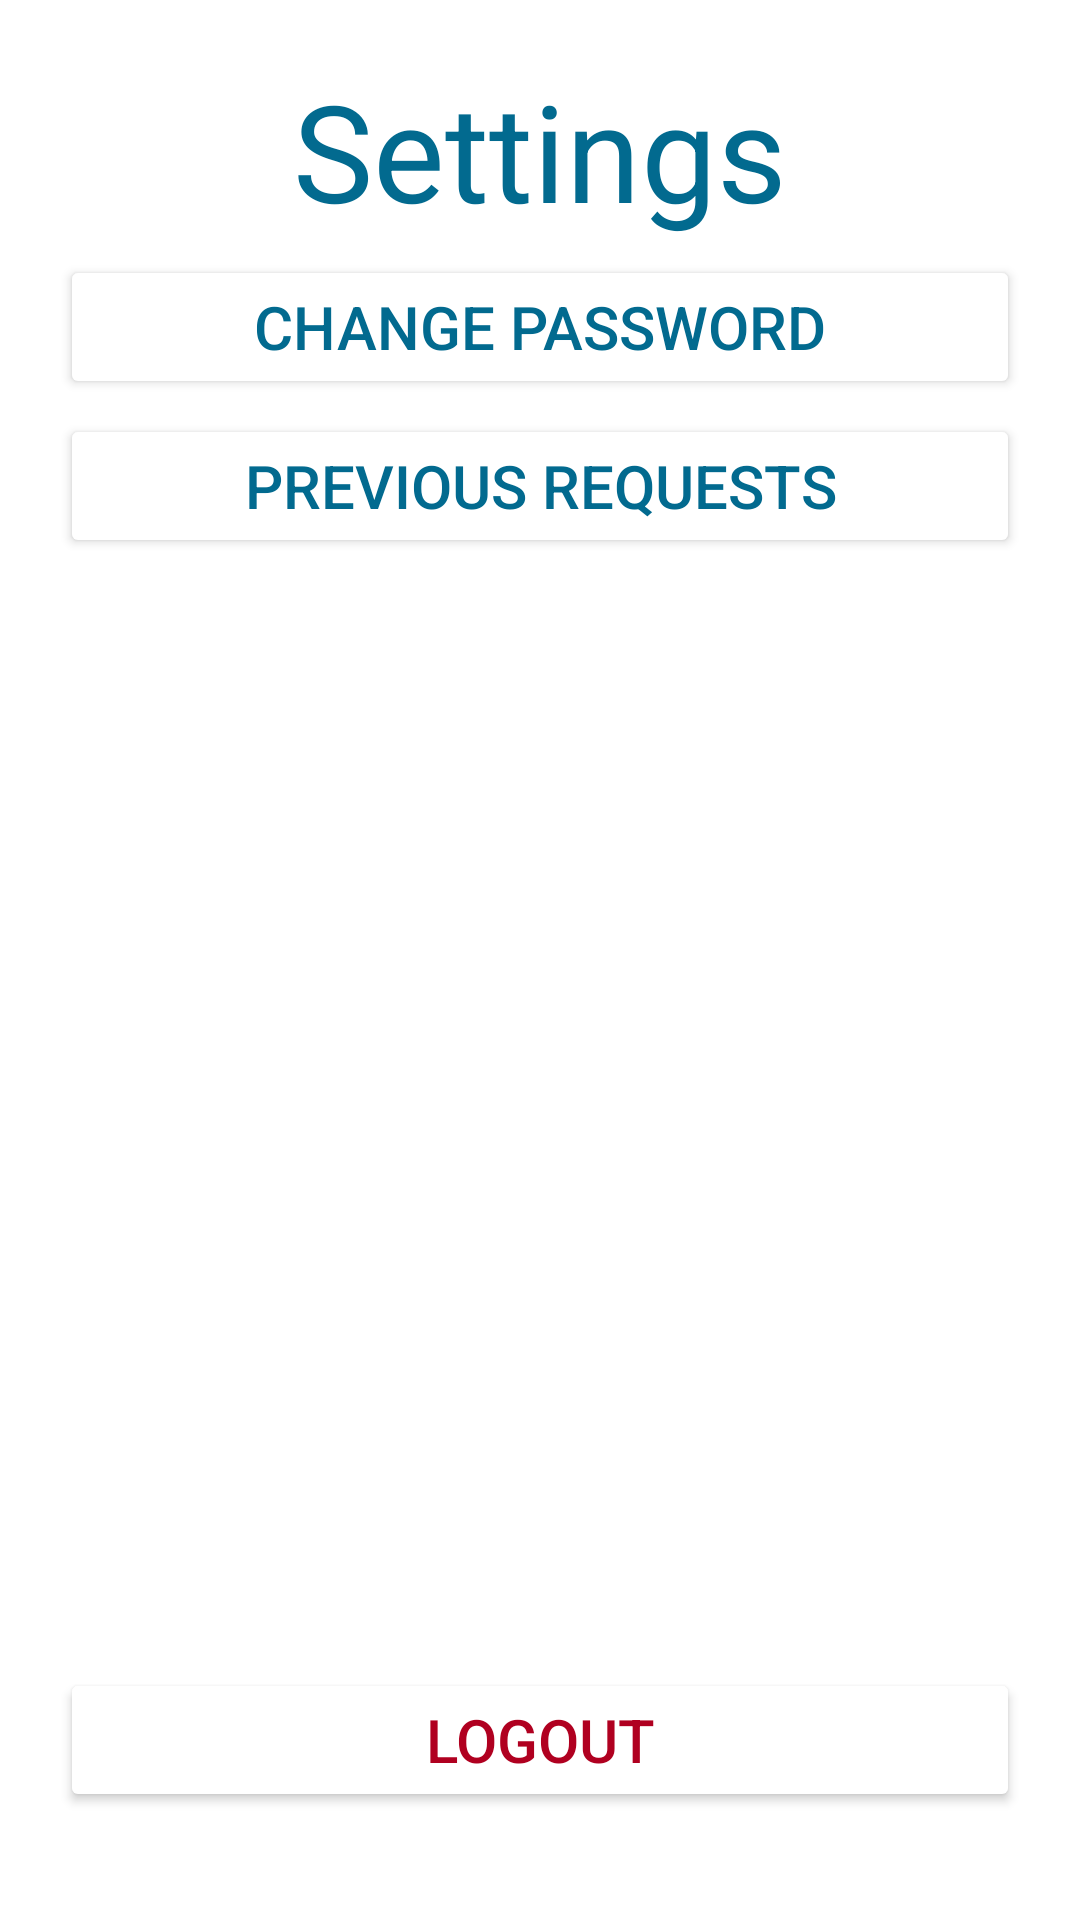

Android layout source for this screen:
<!-- AndroidManifest.xml: application theme Theme.Handy -->
<!-- res/layout/fragment_slideshow.xml -->
<androidx.constraintlayout.widget.ConstraintLayout xmlns:android="http://schemas.android.com/apk/res/android"
    xmlns:app="http://schemas.android.com/apk/res-auto"
    xmlns:tools="http://schemas.android.com/tools"
    android:layout_width="match_parent"
    android:layout_height="match_parent"
    tools:context=".ui.slideshow.SlideshowFragment">

    <LinearLayout
        android:layout_width="match_parent"
        android:layout_height="match_parent"
        android:layout_gravity="center"
        android:orientation="vertical"
        android:padding="20dp"
        app:layout_constraintBottom_toBottomOf="parent"
        tools:layout_editor_absoluteX="0dp">

        <TextView
            android:layout_width="wrap_content"
            android:layout_height="wrap_content"
            android:layout_gravity="center"
            android:text="Settings"
            android:textColor="@color/purple_200"
            android:textSize="45dp"></TextView>



        <Button
            android:layout_marginTop="5dp"
            android:id="@+id/chngPswd"
            android:layout_width="match_parent"
            android:layout_height="wrap_content"
            android:backgroundTint="@color/white"
            android:onClick="go_changepass"
            android:text="Change Password"
            android:textColor="@color/purple_200"
            android:textSize="20dp" />

        <Button
            android:layout_marginTop="5dp"
            android:id="@+id/req"
            android:layout_width="match_parent"
            android:layout_height="wrap_content"
            android:backgroundTint="@color/white"
            android:text="Previous Requests"
            android:onClick="ge_preappoint"
            android:textColor="@color/purple_200"
            android:textSize="20dp"/>
        <Button
            android:id="@+id/logout"
            android:layout_width="match_parent"
            android:layout_height="wrap_content"
            android:layout_marginTop="370dp"
            android:backgroundTint="@color/white"
            android:text="Logout"
            android:onClick="logout"
            android:textColor="@color/design_default_color_error"
            android:textSize="20dp" />



    </LinearLayout>



</androidx.constraintlayout.widget.ConstraintLayout>
<!-- resources referenced by this layout -->
<resources>
  <color name="purple_200">#026A8F</color>
  <color name="white">#FFFFFFFF</color>
  <style name="Theme.Handy" parent="Theme.MaterialComponents.DayNight.NoActionBar">
          
          <item name="colorPrimary">@color/purple_500</item>
          <item name="colorPrimaryVariant">@color/purple_700</item>
          <item name="colorOnPrimary">@color/white</item>
          
          <item name="colorSecondary">@color/teal_200</item>
          <item name="colorSecondaryVariant">@color/teal_700</item>
          <item name="colorOnSecondary">@color/black</item>
          
          <item name="android:statusBarColor">?attr/colorPrimaryVariant</item>
          
      </style>
  <color name="purple_500">#00506C</color>
  <color name="purple_700">#026A8F</color>
  <color name="teal_200">#FF03DAC5</color>
  <color name="teal_700">#FF018786</color>
  <color name="black">#FF000000</color>
</resources>
